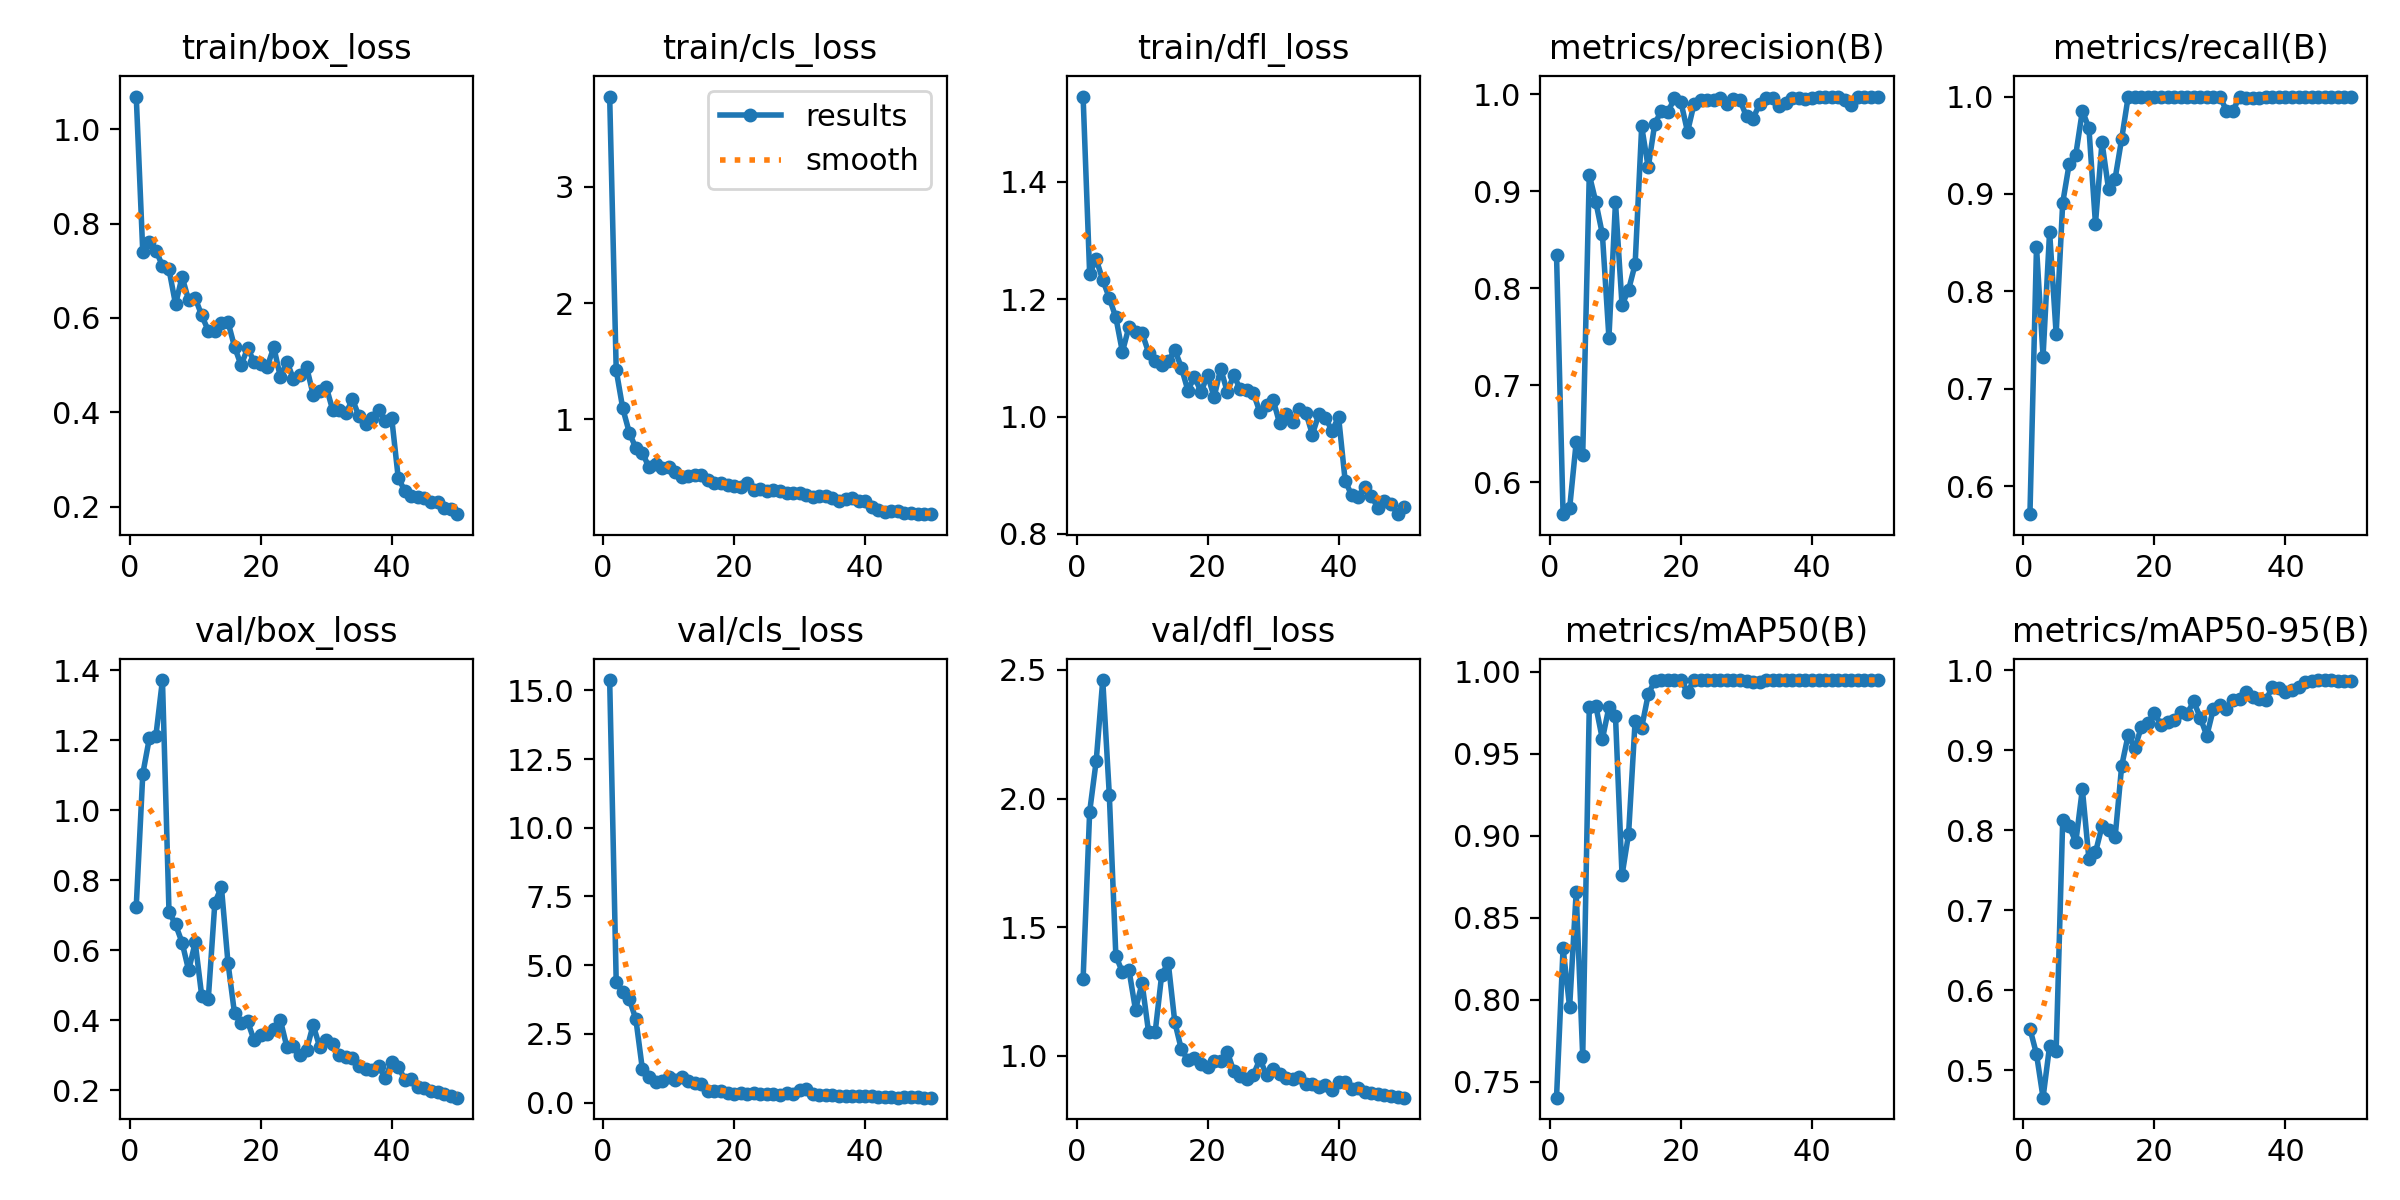

Source data for this figure (header and first rows):
epoch, time, train/box_loss, train/cls_loss, train/dfl_loss, metrics/precision(B), metrics/recall(B), metrics/mAP50(B), metrics/mAP50-95(B), val/box_loss, val/cls_loss, val/dfl_loss, lr/pg0, lr/pg1, lr/pg2
1, 9.11, 1.069, 3.776, 1.545, 0.8345, 0.5714, 0.7404, 0.5523, 0.725, 15.38, 1.298, 0.0004466, 0.0004466, 0.0004466
2, 12.79, 0.7387, 1.423, 1.244, 0.5672, 0.8456, 0.8315, 0.5204, 1.104, 4.374, 1.948, 0.0009046, 0.0009046, 0.0009046
3, 17.17, 0.762, 1.095, 1.268, 0.5733, 0.7332, 0.7956, 0.466, 1.206, 4.005, 2.146, 0.001344, 0.001344, 0.001344
4, 21.9, 0.7428, 0.887, 1.233, 0.6412, 0.8613, 0.8656, 0.5306, 1.213, 3.762, 2.461, 0.001344, 0.001344, 0.001344
5, 25.56, 0.7107, 0.7533, 1.202, 0.6287, 0.7564, 0.7657, 0.524, 1.372, 3.031, 2.015, 0.001316, 0.001316, 0.001316
6, 29.18, 0.7029, 0.7146, 1.169, 0.917, 0.8909, 0.9783, 0.8126, 0.7092, 1.205, 1.389, 0.001288, 0.001288, 0.001288
7, 33.76, 0.629, 0.5874, 1.11, 0.8889, 0.9312, 0.9792, 0.8049, 0.6738, 0.9427, 1.325, 0.001259, 0.001259, 0.001259
8, 38.71, 0.6871, 0.6186, 1.153, 0.8558, 0.9405, 0.959, 0.7854, 0.622, 0.7547, 1.334, 0.001231, 0.001231, 0.001231
9, 42.36, 0.637, 0.5871, 1.145, 0.7491, 0.9852, 0.9785, 0.8515, 0.5428, 0.7845, 1.178, 0.001203, 0.001203, 0.001203
10, 46.08, 0.642, 0.5874, 1.143, 0.8888, 0.9679, 0.9731, 0.7646, 0.6225, 0.9182, 1.283, 0.001174, 0.001174, 0.001174
11, 51.66, 0.6052, 0.5457, 1.109, 0.7828, 0.8696, 0.876, 0.7724, 0.4689, 0.8318, 1.091, 0.001146, 0.001146, 0.001146
12, 55.72, 0.5727, 0.5099, 1.094, 0.7984, 0.953, 0.9012, 0.8053, 0.4623, 0.943, 1.091, 0.001118, 0.001118, 0.001118
13, 59.33, 0.5728, 0.5142, 1.088, 0.8248, 0.905, 0.9702, 0.8004, 0.7359, 0.7679, 1.315, 0.001089, 0.001089, 0.001089
14, 64.04, 0.5884, 0.5186, 1.094, 0.9668, 0.9158, 0.966, 0.7914, 0.7809, 0.7247, 1.361, 0.001061, 0.001061, 0.001061
15, 68.32, 0.5917, 0.5224, 1.114, 0.9246, 0.9565, 0.9863, 0.8804, 0.5651, 0.6631, 1.131, 0.001033, 0.001033, 0.001033
16, 71.84, 0.5388, 0.4793, 1.084, 0.9698, 1, 0.9947, 0.9194, 0.4199, 0.4126, 1.025, 0.001005, 0.001005, 0.001005
17, 75.42, 0.4998, 0.4516, 1.044, 0.9827, 1, 0.995, 0.9024, 0.3919, 0.4114, 0.9835, 0.0009763, 0.0009763, 0.0009763
18, 80.39, 0.5352, 0.4547, 1.068, 0.9817, 1, 0.995, 0.9291, 0.3973, 0.4049, 0.9902, 0.000948, 0.000948, 0.000948
19, 85.27, 0.5072, 0.4404, 1.042, 0.9959, 1, 0.995, 0.9344, 0.3425, 0.3428, 0.9668, 0.0009197, 0.0009197, 0.0009197
20, 88.88, 0.5018, 0.428, 1.071, 0.9917, 1, 0.995, 0.9463, 0.3579, 0.3212, 0.9579, 0.0008914, 0.0008914, 0.0008914
21, 93.38, 0.4966, 0.4163, 1.033, 0.9613, 1, 0.9876, 0.932, 0.3611, 0.3573, 0.9797, 0.0008631, 0.0008631, 0.0008631
22, 98.64, 0.5379, 0.4499, 1.082, 0.9903, 1, 0.995, 0.9353, 0.3755, 0.3118, 0.9794, 0.0008348, 0.0008348, 0.0008348
23, 102.7, 0.4747, 0.3956, 1.043, 0.9938, 1, 0.995, 0.9376, 0.4006, 0.3367, 1.016, 0.0008065, 0.0008065, 0.0008065
24, 106.7, 0.507, 0.4063, 1.07, 0.9936, 1, 0.995, 0.948, 0.3235, 0.3194, 0.94, 0.0007782, 0.0007782, 0.0007782
25, 111.9, 0.4705, 0.3817, 1.047, 0.9945, 1, 0.995, 0.946, 0.3261, 0.2928, 0.9199, 0.0007499, 0.0007499, 0.0007499
26, 115.4, 0.4784, 0.3925, 1.045, 0.9965, 1, 0.995, 0.9613, 0.3019, 0.293, 0.9089, 0.0007216, 0.0007216, 0.0007216
27, 119, 0.496, 0.3838, 1.04, 0.9901, 0.9996, 0.995, 0.9407, 0.3153, 0.2743, 0.9266, 0.0006934, 0.0006934, 0.0006934
28, 124.1, 0.4375, 0.3653, 1.007, 0.9951, 1, 0.995, 0.9183, 0.3868, 0.3451, 0.9869, 0.0006651, 0.0006651, 0.0006651
29, 129.4, 0.4455, 0.3694, 1.02, 0.9937, 1, 0.995, 0.9518, 0.3243, 0.3028, 0.9243, 0.0006368, 0.0006368, 0.0006368
30, 132.8, 0.4537, 0.3688, 1.029, 0.9773, 1, 0.9944, 0.957, 0.3434, 0.4676, 0.9484, 0.0006085, 0.0006085, 0.0006085
31, 136.3, 0.404, 0.3515, 0.9885, 0.9749, 0.9855, 0.9939, 0.9522, 0.3331, 0.489, 0.9302, 0.0005802, 0.0005802, 0.0005802
32, 141.5, 0.4049, 0.3357, 1.004, 0.9901, 0.9855, 0.9939, 0.9626, 0.3011, 0.3131, 0.9131, 0.0005519, 0.0005519, 0.0005519
33, 145.1, 0.3974, 0.3414, 0.991, 0.9966, 1, 0.995, 0.9643, 0.2958, 0.2751, 0.9094, 0.0005236, 0.0005236, 0.0005236
34, 149.1, 0.4278, 0.3438, 1.013, 0.9959, 0.9984, 0.995, 0.973, 0.2937, 0.2836, 0.9176, 0.0004953, 0.0004953, 0.0004953
35, 153.5, 0.3911, 0.3229, 1.007, 0.9879, 0.9982, 0.995, 0.967, 0.2706, 0.2566, 0.8914, 0.000467, 0.000467, 0.000467
36, 158.4, 0.3759, 0.3023, 0.9695, 0.9912, 0.9988, 0.995, 0.9636, 0.2602, 0.247, 0.8915, 0.0004387, 0.0004387, 0.0004387
37, 162.2, 0.3875, 0.3157, 1.005, 0.9961, 1, 0.995, 0.9625, 0.2576, 0.2402, 0.8802, 0.0004104, 0.0004104, 0.0004104
38, 165.6, 0.4054, 0.3219, 0.9977, 0.9962, 1, 0.995, 0.9792, 0.2702, 0.2258, 0.8871, 0.0003821, 0.0003821, 0.0003821
39, 170.8, 0.381, 0.3032, 0.9759, 0.995, 1, 0.995, 0.9782, 0.2348, 0.2244, 0.8687, 0.0003538, 0.0003538, 0.0003538
40, 174.5, 0.3871, 0.302, 0.9993, 0.9965, 1, 0.995, 0.9734, 0.281, 0.2202, 0.8963, 0.0003255, 0.0003255, 0.0003255
41, 180.4, 0.2597, 0.2453, 0.8911, 0.9974, 1, 0.995, 0.9758, 0.2678, 0.2306, 0.899, 0.0002972, 0.0002972, 0.0002972
42, 185.2, 0.2338, 0.2217, 0.8657, 0.9975, 1, 0.995, 0.9797, 0.2307, 0.2133, 0.8689, 0.0002689, 0.0002689, 0.0002689
43, 189.2, 0.2234, 0.2088, 0.8636, 0.997, 1, 0.995, 0.9851, 0.2336, 0.199, 0.8746, 0.0002406, 0.0002406, 0.0002406
44, 192.9, 0.2204, 0.216, 0.8795, 0.997, 1, 0.995, 0.9862, 0.2082, 0.1868, 0.8599, 0.0002123, 0.0002123, 0.0002123
45, 196.4, 0.2181, 0.2094, 0.865, 0.9945, 1, 0.995, 0.9878, 0.2064, 0.1831, 0.857, 0.0001841, 0.0001841, 0.0001841
46, 201.5, 0.2102, 0.1929, 0.8445, 0.9893, 1, 0.995, 0.9879, 0.1992, 0.2057, 0.8511, 0.0001558, 0.0001558, 0.0001558
47, 204.8, 0.2087, 0.1997, 0.8564, 0.9972, 1, 0.995, 0.9879, 0.1942, 0.1929, 0.8461, 0.0001275, 0.0001275, 0.0001275
48, 208.3, 0.1967, 0.1906, 0.8516, 0.9976, 1, 0.995, 0.9871, 0.1901, 0.1849, 0.8434, 9.91726e-05, 9.91726e-05, 9.91726e-05
49, 211.9, 0.1951, 0.186, 0.8337, 0.9976, 1, 0.995, 0.9861, 0.1839, 0.1831, 0.8413, 7.08784e-05, 7.08784e-05, 7.08784e-05
50, 217.1, 0.1838, 0.187, 0.8468, 0.9976, 1, 0.995, 0.9866, 0.1791, 0.1768, 0.837, 4.25842e-05, 4.25842e-05, 4.25842e-05
